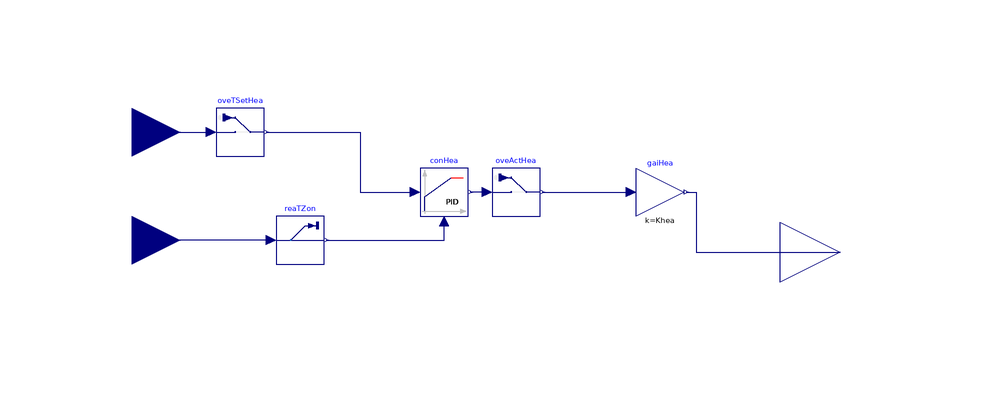

Above is the diagram view of the following Modelica model: its components placed by their Placement annotations and its connect equations drawn as lines.

model ConHeaZon "Zone controller for heating system"
  parameter Real Khea=1e6 "Gain value for the heating controller";
  parameter Real k=1e-2 "Gain of controller";
  parameter Modelica.SIunits.Time Ti=300
    "Time constant of Integrator block";
  parameter String zone="1" "Zone designation";
  Buildings.Controls.Continuous.LimPID conHea(
    Ni=0.1,
    initType=Modelica.Blocks.Types.InitPID.InitialState,
    Td=1e4,
    controllerType=Modelica.Blocks.Types.SimpleController.PI,
    yMax=1,
    yMin=0,
    k=k,
    Ti=Ti)
         "Controller for heating"
    annotation (Placement(transformation(extent={{-60,16},{-52,24}})));
  Modelica.Blocks.Interfaces.RealInput T annotation (Placement(transformation(
        rotation=0,
        extent={{-8,-8},{8,8}},
        origin={-108,12}), iconTransformation(extent={{-116,2},{-100,18}})));
  Modelica.Blocks.Interfaces.RealOutput yHea
    "Connector of Real output signal"
    annotation (Placement(transformation(extent={{0,0},{20,20}})));
  Modelica.Blocks.Interfaces.RealInput TSet annotation (Placement(
        transformation(
        rotation=0,
        extent={{-8,-8},{8,8}},
        origin={-108,30}), iconTransformation(extent={{-116,22},{-100,38}})));
  Modelica.Blocks.Math.Gain gaiHea(k=Khea)
    annotation (Placement(transformation(extent={{-24,16},{-16,24}})));
  Buildings.Utilities.IO.SignalExchange.Overwrite oveTSetHea(u(
      min=273.15 + 10,
      max=273.15 + 95,
      unit="K"), description="Air temperature heating setpoint for zone " +
        zone)
    annotation (Placement(transformation(extent={{-94,26},{-86,34}})));

  Buildings.Utilities.IO.SignalExchange.Overwrite oveActHea(u(
      min=0,
      max=1,
      unit="1"), description="Actuator signal for heating valve for zone " +
        zone)
    annotation (Placement(transformation(extent={{-48,16},{-40,24}})));
  Buildings.Utilities.IO.SignalExchange.Read reaTZon(
    KPIs=Buildings.Utilities.IO.SignalExchange.SignalTypes.SignalsForKPIs.AirZoneTemperature,
    y(unit="K"),
    description="Air temperature of zone " + zone,
    zone=zone)
    annotation (Placement(transformation(extent={{-84,8},{-76,16}})));

equation
  connect(TSet, oveTSetHea.u)
    annotation (Line(points={{-108,30},{-94.8,30}}, color={0,0,127}));
  connect(gaiHea.y, yHea) annotation (Line(points={{-15.6,20},{-14,20},{-14,10},
          {10,10}}, color={0,0,127}));
  connect(oveTSetHea.y, conHea.u_s) annotation (Line(points={{-85.6,30},{-70,30},
          {-70,20},{-60.8,20}}, color={0,0,127}));
  connect(reaTZon.u, T) annotation (Line(points={{-84.8,12},{-108,12}},
                     color={0,0,127}));
  connect(oveActHea.u, conHea.y)
    annotation (Line(points={{-48.8,20},{-51.6,20}}, color={0,0,127}));
  connect(reaTZon.y, conHea.u_m) annotation (Line(points={{-75.6,12},{-56,12},{
          -56,15.2}}, color={0,0,127}));
  connect(oveActHea.y, gaiHea.u)
    annotation (Line(points={{-39.6,20},{-24.8,20}}, color={0,0,127}));
  annotation (
    Diagram(coordinateSystem(extent={{-100,-20},{0,40}},   preserveAspectRatio=false)),
    Icon(coordinateSystem(extent={{-100,-20},{0,40}})),
    Documentation(info="<html>
<h4>Control</h4>
<p>PID heating control to match a setpoint of temperature.</p>
</html>"));
end ConHeaZon;